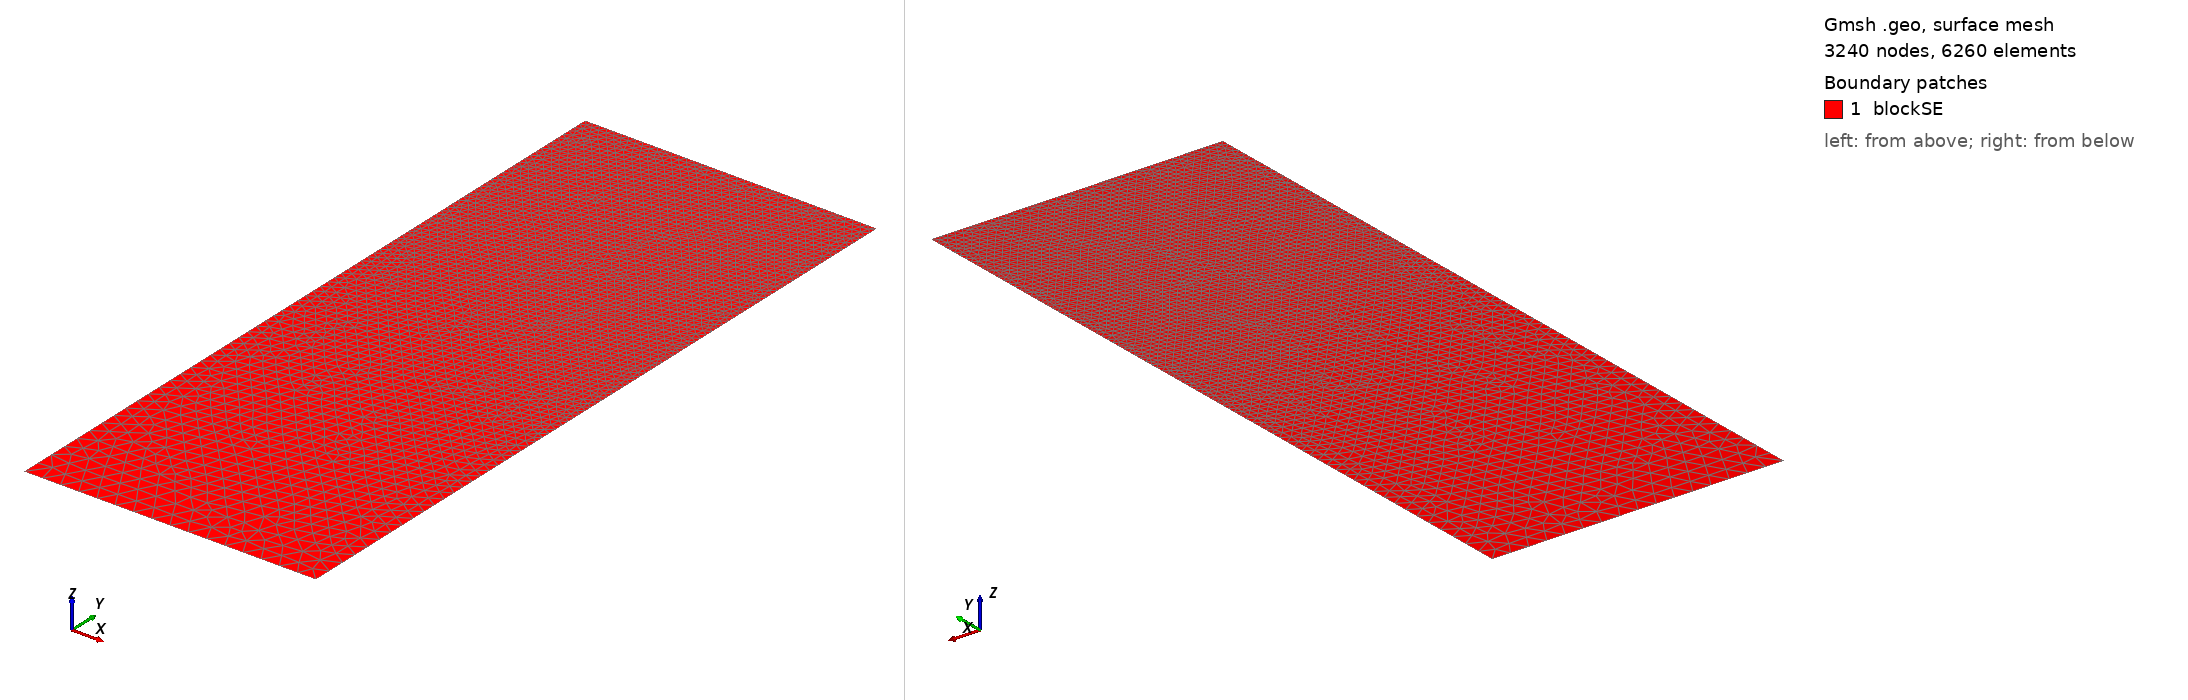

Gmsh geometry script, surface-meshed: 3240 nodes, 6260 surface elements. Boundary patches (legend numbers): 1 blockSE. Left view from above one corner, right view from below the opposite corner. Legend entries are the model's physical surfaces. The drawing asked Gmsh for element sizes between 1% and 20% of the model's largest extent; the script's own settings can give other sizes.

=== t139.geo (drawn) ===
/// Build a 2D model with micro-electrode

//SetFactory("OpenCASCADE");

// Parameters
hSE  = 20.0;  // thickness of the SE, in unit um
wSE  = 8.0;  // width of the SE, in unit um
hLi  = 5.6774;    // initial height of the Li in the pore, in unit um
rp   = 0.05;  // the round radius at corner point, in unit um
mSE  = 0.5;  // mesh characteristic length for SE out boundaries
mAnd = 0.05;  // mesh characteristic length for micro-probe

//**** Create points **/
// Create points for the boundary
Point(1) = {0, 0, 0, mSE};            Point(2) = {wSE, 0, 0, mSE};
Point(3) = {wSE, hSE-hLi, 0, mAnd};   Point(4) = {wSE, hSE-rp, 0, mAnd}; 
Point(5) = {wSE-rp, hSE-rp, 0, mAnd}; Point(6) = {wSE-rp, hSE, 0, mAnd}; 
Point(7) = {0, hSE, 0, mAnd};

//***** Create lines **/
// Creat lines for the boundary
Line(1)   = {1, 2};     Line(2)   = {2, 3};
Line(3)   = {3, 4};     Circle(4) = {4, 5, 6};  
Line(5)   = {6, 7};     Line(6)   = {7, 1};

//*** Create loops from lines **/
Curve Loop(6) = {1, 2, 3, 4, 5, 6};   // Outer boundary

//*** Create blocks from lines **/
Plane Surface(1) = {6}; // creat block SE

//*** Physical names **/
Physical Curve("SE_btm")     = {1};
Physical Curve("SE_right")   = {2};
//Physical Curve("SE_top")     = {3};
Physical Curve("SE_left")    = {6};
Physical Curve("And_btm")    = {3, 4, 5};
Physical Surface("blockSE")  = {1};
